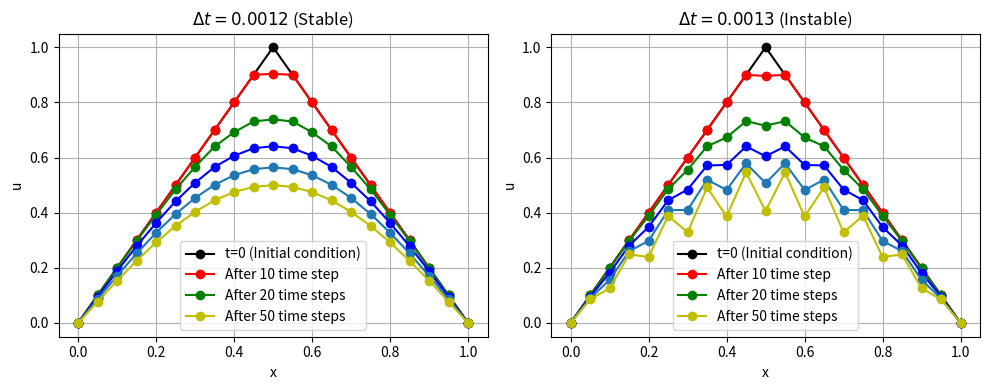

Python code for this plot:

# Problem 4: Explicit scheme to reproduce fig 2.2 in M&M

import numpy as np
import matplotlib.pyplot as plt

J=20 # total number of grid points
L=1.0 #length of domain
dx= L/J # grid size
x=np.linspace(0,L,J +1)

dt1= 0.0012 # first time step size
dt2=0.0013 # second time step size
Nt= 50 # total number of time steps

 #indexing the grid point starting form 0 to J+1 (B.Cs) 

def I_C(x):
    u0= np.zeros_like(x)
    u0[x<=0.5]=2*x[x<=0.5]
    u0[x>0.5]=2-2*x[x>0.5]
    return u0

def Explicit_scheme(Nt,dt,dx,J):
    u=I_C(x)
    u_solutions=[]
    u_solutions.append(u.copy())
    
    for n in range(Nt):
        u_new =u.copy()
        
        for i in range(1,J):
            u_new[i] = u[i]+(dt/dx**2)*(u[i+1]-2*u[i]+u[i-1])
        u_new[0] = 0 # Boundary condition at LHS
        u_new[J] = 0 # Boundary condition at RHS
        u = u_new.copy()
        if n in [0, 10, 20, 30, 40, 50]:
            u_solutions.append(u.copy())
                
    return u_solutions

def plot_results():
    plt.figure(figsize=(10, 4))
   
    u_solutions_dt1 = Explicit_scheme(Nt, dt1, dx, J)
    
    plt.subplot(1, 2, 1)
    plt.plot(x, u_solutions_dt1[0], 'k-', label='t=0 (Initial condition)', marker='o')  
    plt.plot(x, u_solutions_dt1[1], 'r-', label='After 10 time step', marker='o') 
    plt.plot(x, u_solutions_dt1[2], 'g-', label='After 20 time steps', marker='o')  
    plt.plot(x, u_solutions_dt1[3], 'b-', label='', marker='o')  
    plt.plot(x, u_solutions_dt1[4], 'o-', label='', marker='o')  
    plt.plot(x, u_solutions_dt1[5], 'y-', label='After 50 time steps', marker='o')  
    plt.title(r'$\Delta t = 0.0012$ (Stable)', fontsize=12)  
    plt.xlabel('x') 
    plt.ylabel('u')  
    plt.legend()  
    plt.grid(True)
    
    u_solutions_dt2 = Explicit_scheme(Nt, dt2, dx, J)
    
    plt.subplot(1, 2, 2)
    plt.plot(x, u_solutions_dt2[0], 'k-', label='t=0 (Initial condition)', marker='o')  
    plt.plot(x, u_solutions_dt2[1], 'r-', label='After 10 time step', marker='o')
    plt.plot(x, u_solutions_dt2[2], 'g-', label='After 20 time steps', marker='o') 
    plt.plot(x, u_solutions_dt2[3], 'b-', label='', marker='o') 
    plt.plot(x, u_solutions_dt2[4], 'o-', label='', marker='o') 
    plt.plot(x, u_solutions_dt2[5], 'y-', label='After 50 time steps', marker='o')  
    plt.title(r'$\Delta t = 0.0013$ (Instable)', fontsize=12)  
    plt.xlabel('x')  
    plt.ylabel('u')  
    plt.legend()  
    plt.grid(True)  

    plt.tight_layout()  
    plt.show()  
plot_results()